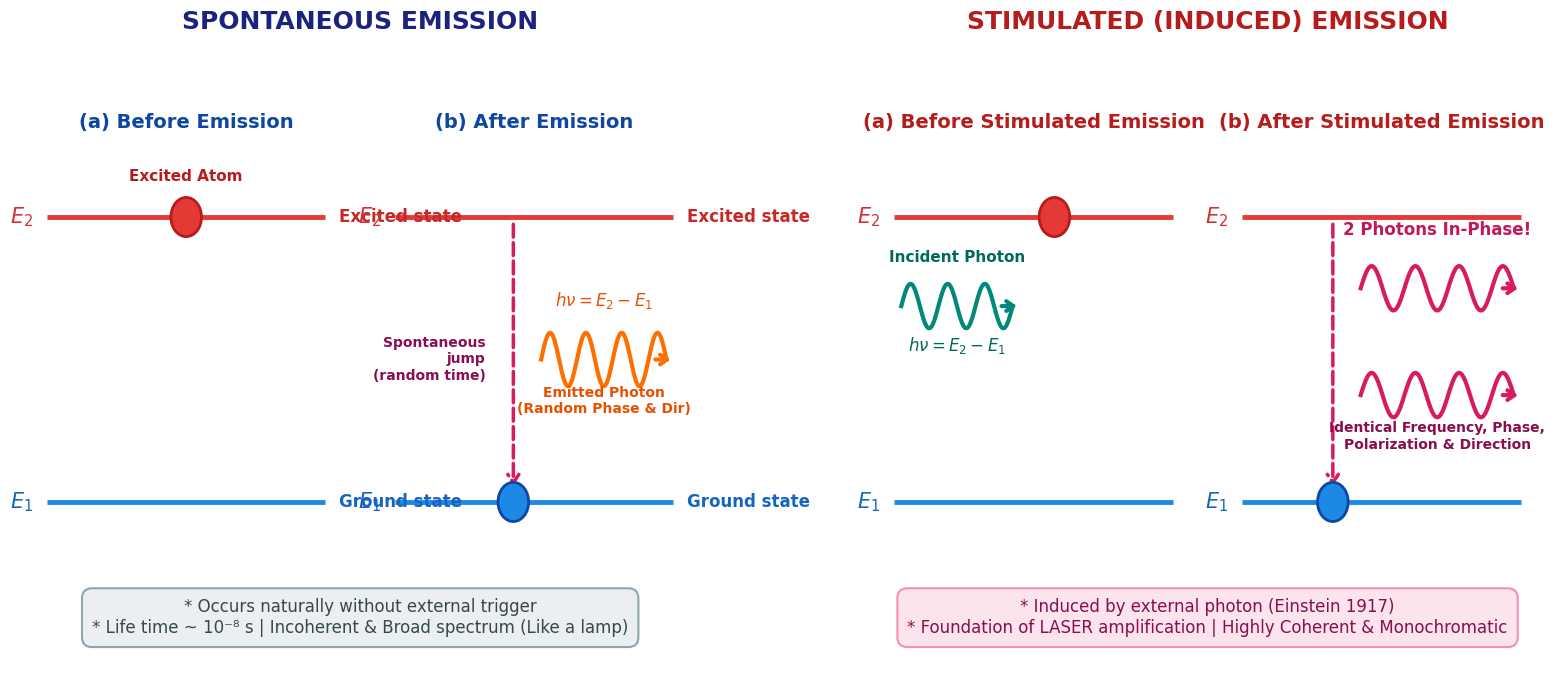

Generate this figure with matplotlib:
import os
import numpy as np
import matplotlib.pyplot as plt
import matplotlib.patches as patches
from matplotlib.patches import FancyBboxPatch, ArrowStyle

output_dir = r"E:\Google-AntiGravity-Projects\1.PPTs-Lecture-Notes\LASERS-BSc.Physics\digitized-diagrams"
os.makedirs(output_dir, exist_ok=True)

plt.rcParams['font.sans-serif'] = 'Arial'
plt.rcParams['font.family'] = 'sans-serif'

# 1. SPONTANEOUS VS STIMULATED EMISSION
def create_emission_diagram():
    fig, (ax1, ax2) = plt.subplots(1, 2, figsize=(16, 7), dpi=300, facecolor='white')
    
    # Left: Spontaneous Emission
    ax1.set_xlim(0, 10)
    ax1.set_ylim(0, 7)
    ax1.axis('off')
    ax1.set_title("SPONTANEOUS EMISSION", fontsize=18, fontweight='bold', color='#1A237E', pad=20)
    
    # State lines for Before & After
    # (a) Before
    ax1.text(2.5, 6.2, "(a) Before Emission", fontsize=14, fontweight='bold', ha='center', color='#0D47A1')
    ax1.hlines(y=[5.2, 2.0], xmin=0.5, xmax=4.5, colors=['#E53935', '#1E88E5'], linewidth=3.5)
    ax1.text(0.3, 5.2, r"$E_2$", fontsize=15, fontweight='bold', va='center', ha='right', color='#D32F2F')
    ax1.text(4.7, 5.2, "Excited state", fontsize=12, fontweight='bold', va='center', color='#C62828')
    ax1.text(0.3, 2.0, r"$E_1$", fontsize=15, fontweight='bold', va='center', ha='right', color='#1565C0')
    ax1.text(4.7, 2.0, "Ground state", fontsize=12, fontweight='bold', va='center', color='#1565C0')
    # Electron at E2
    circle1 = plt.Circle((2.5, 5.2), 0.22, color='#E53935', ec='#B71C1C', lw=2, zorder=5)
    ax1.add_patch(circle1)
    ax1.text(2.5, 5.6, "Excited Atom", fontsize=11, ha='center', color='#B71C1C', fontweight='bold')
    
    # (b) After
    ax1.text(7.5, 6.2, "(b) After Emission", fontsize=14, fontweight='bold', ha='center', color='#0D47A1')
    ax1.hlines(y=[5.2, 2.0], xmin=5.5, xmax=9.5, colors=['#E53935', '#1E88E5'], linewidth=3.5)
    ax1.text(5.3, 5.2, r"$E_2$", fontsize=15, fontweight='bold', va='center', ha='right', color='#D32F2F')
    ax1.text(9.7, 5.2, "Excited state", fontsize=12, fontweight='bold', va='center', color='#C62828')
    ax1.text(5.3, 2.0, r"$E_1$", fontsize=15, fontweight='bold', va='center', ha='right', color='#1565C0')
    ax1.text(9.7, 2.0, "Ground state", fontsize=12, fontweight='bold', va='center', color='#1565C0')
    # Transition arrow
    ax1.annotate('', xy=(7.2, 2.15), xytext=(7.2, 5.15),
                 arrowprops=dict(arrowstyle="->,head_width=0.4,head_length=0.6", lw=2.5, color='#D81B60', ls='--'))
    ax1.text(6.8, 3.6, "Spontaneous\njump\n(random time)", fontsize=10, ha='right', va='center', color='#880E4F', fontweight='bold')
    # Electron at E1
    circle2 = plt.Circle((7.2, 2.0), 0.22, color='#1E88E5', ec='#0D47A1', lw=2, zorder=5)
    ax1.add_patch(circle2)
    # Emitted photon wave
    x_wave = np.linspace(7.6, 9.4, 150)
    y_wave = 3.6 + 0.3 * np.sin(2 * np.pi * 3.5 * (x_wave - 7.6) / 1.8)
    ax1.plot(x_wave, y_wave, color='#FF6F00', lw=3)
    ax1.annotate('', xy=(9.5, 3.6), xytext=(9.2, 3.6),
                 arrowprops=dict(arrowstyle="->,head_width=0.35,head_length=0.5", lw=3, color='#FF6F00'))
    ax1.text(8.5, 4.2, r"$h\nu = E_2 - E_1$", fontsize=12, fontweight='bold', color='#E65100', ha='center')
    ax1.text(8.5, 3.0, "Emitted Photon\n(Random Phase & Dir)", fontsize=10, fontweight='bold', color='#E65100', ha='center')
    
    # Info badge at bottom
    ax1.text(5.0, 0.7, "* Occurs naturally without external trigger\n* Life time ~ 10⁻⁸ s | Incoherent & Broad spectrum (Like a lamp)", 
             fontsize=12, ha='center', va='center', color='#37474F',
             bbox=dict(boxstyle="round,pad=0.6", fc="#ECEFF1", ec="#90A4AE", lw=1.5))

    # Right: Stimulated Emission
    ax2.set_xlim(0, 10)
    ax2.set_ylim(0, 7)
    ax2.axis('off')
    ax2.set_title("STIMULATED (INDUCED) EMISSION", fontsize=18, fontweight='bold', color='#B71C1C', pad=20)
    
    # (a) Before
    ax2.text(2.5, 6.2, "(a) Before Stimulated Emission", fontsize=14, fontweight='bold', ha='center', color='#B71C1C')
    ax2.hlines(y=[5.2, 2.0], xmin=0.5, xmax=4.5, colors=['#E53935', '#1E88E5'], linewidth=3.5)
    ax2.text(0.3, 5.2, r"$E_2$", fontsize=15, fontweight='bold', va='center', ha='right', color='#D32F2F')
    ax2.text(0.3, 2.0, r"$E_1$", fontsize=15, fontweight='bold', va='center', ha='right', color='#1565C0')
    # Electron at E2
    circle3 = plt.Circle((2.8, 5.2), 0.22, color='#E53935', ec='#B71C1C', lw=2, zorder=5)
    ax2.add_patch(circle3)
    # Incident photon wave
    x_in = np.linspace(0.6, 2.2, 100)
    y_in = 4.2 + 0.25 * np.sin(2 * np.pi * 3 * (x_in - 0.6) / 1.6)
    ax2.plot(x_in, y_in, color='#00897B', lw=3)
    ax2.annotate('', xy=(2.3, 4.2), xytext=(2.0, 4.2),
                 arrowprops=dict(arrowstyle="->,head_width=0.35,head_length=0.5", lw=3, color='#00897B'))
    ax2.text(1.4, 4.7, "Incident Photon", fontsize=11, fontweight='bold', color='#00695C', ha='center')
    ax2.text(1.4, 3.7, r"$h\nu = E_2 - E_1$", fontsize=12, fontweight='bold', color='#00695C', ha='center')
    
    # (b) After
    ax2.text(7.5, 6.2, "(b) After Stimulated Emission", fontsize=14, fontweight='bold', ha='center', color='#B71C1C')
    ax2.hlines(y=[5.2, 2.0], xmin=5.5, xmax=9.5, colors=['#E53935', '#1E88E5'], linewidth=3.5)
    ax2.text(5.3, 5.2, r"$E_2$", fontsize=15, fontweight='bold', va='center', ha='right', color='#D32F2F')
    ax2.text(5.3, 2.0, r"$E_1$", fontsize=15, fontweight='bold', va='center', ha='right', color='#1565C0')
    # Transition arrow
    ax2.annotate('', xy=(6.8, 2.15), xytext=(6.8, 5.15),
                 arrowprops=dict(arrowstyle="->,head_width=0.4,head_length=0.6", lw=2.5, color='#D81B60', ls='--'))
    # Electron at E1
    circle4 = plt.Circle((6.8, 2.0), 0.22, color='#1E88E5', ec='#0D47A1', lw=2, zorder=5)
    ax2.add_patch(circle4)
    # Two coherent emitted photons
    x_out1 = np.linspace(7.2, 9.4, 120)
    y_out1 = 4.4 + 0.25 * np.sin(2 * np.pi * 3.5 * (x_out1 - 7.2) / 2.2)
    ax2.plot(x_out1, y_out1, color='#D81B60', lw=3)
    ax2.annotate('', xy=(9.5, 4.4), xytext=(9.2, 4.4),
                 arrowprops=dict(arrowstyle="->,head_width=0.35,head_length=0.5", lw=3, color='#D81B60'))
    
    y_out2 = 3.2 + 0.25 * np.sin(2 * np.pi * 3.5 * (x_out1 - 7.2) / 2.2)
    ax2.plot(x_out1, y_out2, color='#D81B60', lw=3)
    ax2.annotate('', xy=(9.5, 3.2), xytext=(9.2, 3.2),
                 arrowprops=dict(arrowstyle="->,head_width=0.35,head_length=0.5", lw=3, color='#D81B60'))
    
    ax2.text(8.3, 5.0, "2 Photons In-Phase!", fontsize=12, fontweight='bold', color='#C2185B', ha='center')
    ax2.text(8.3, 2.6, "Identical Frequency, Phase,\nPolarization & Direction", fontsize=10, fontweight='bold', color='#880E4F', ha='center')

    # Info badge at bottom
    ax2.text(5.0, 0.7, "* Induced by external photon (Einstein 1917)\n* Foundation of LASER amplification | Highly Coherent & Monochromatic", 
             fontsize=12, ha='center', va='center', color='#880E4F',
             bbox=dict(boxstyle="round,pad=0.6", fc="#FCE4EC", ec="#F48FB1", lw=1.5))
    
    plt.tight_layout()
    plt.savefig(os.path.join(output_dir, "spontaneous_vs_stimulated_emission.png"), dpi=300)
    plt.close()
    print("Created spontaneous_vs_stimulated_emission.png")

create_emission_diagram()
